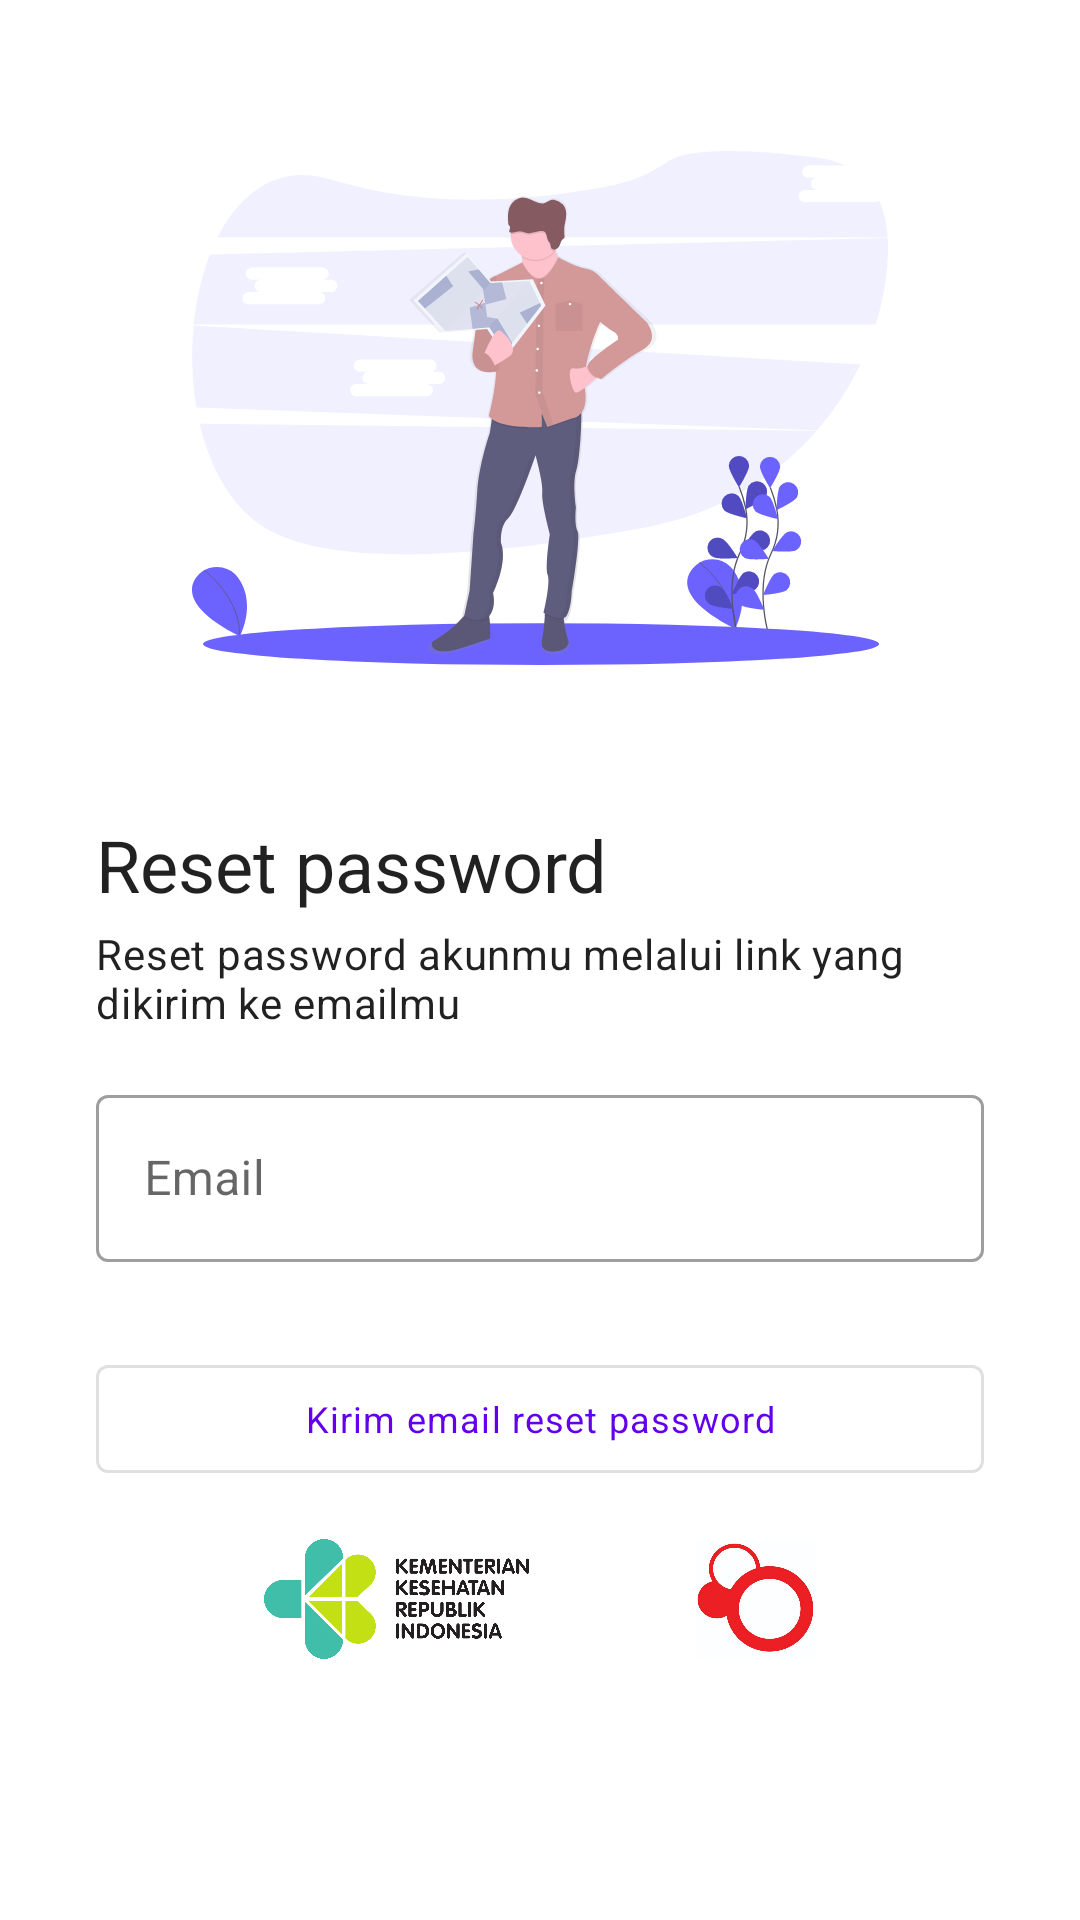

Produce the Android XML layout that renders to this screen, including the resource entries it uses.
<!-- AndroidManifest.xml: application theme Theme.Posbindu -->
<!-- res/layout/fragment_password_reset.xml -->
<?xml version="1.0" encoding="utf-8"?>
<androidx.core.widget.NestedScrollView xmlns:android="http://schemas.android.com/apk/res/android"
    xmlns:app="http://schemas.android.com/apk/res-auto"
    android:layout_width="match_parent"
    android:layout_height="match_parent"
    android:fillViewport="true"
    android:overScrollMode="never">

    <androidx.constraintlayout.widget.ConstraintLayout
        android:layout_width="match_parent"
        android:layout_height="wrap_content">

        <ImageView
            android:id="@+id/illustration"
            android:layout_width="0dp"
            android:layout_height="@dimen/illustration_height"
            android:layout_marginTop="@dimen/margin_m"
            android:contentDescription="@string/illustration"
            android:padding="@dimen/margin"
            android:scaleType="fitCenter"
            android:src="@drawable/illustration_lost"
            app:layout_constraintEnd_toEndOf="@id/title"
            app:layout_constraintStart_toStartOf="@id/title"
            app:layout_constraintTop_toTopOf="parent" />

        <com.google.android.material.textview.MaterialTextView
            android:id="@+id/title"
            style="?textAppearanceHeadline5"
            android:layout_width="0dp"
            android:layout_height="wrap_content"
            android:layout_marginStart="@dimen/margin"
            android:layout_marginTop="@dimen/margin_m"
            android:layout_marginEnd="@dimen/margin"
            android:text="@string/reset_password"
            app:layout_constraintEnd_toEndOf="parent"
            app:layout_constraintStart_toStartOf="parent"
            app:layout_constraintTop_toBottomOf="@id/illustration"
            app:layout_constraintWidth_max="@dimen/max_width" />

        <com.google.android.material.textview.MaterialTextView
            android:id="@+id/subtitle"
            style="?textAppearanceBody2"
            android:layout_width="0dp"
            android:layout_height="wrap_content"
            android:layout_marginStart="@dimen/margin"
            android:layout_marginTop="@dimen/margin_xs"
            android:layout_marginEnd="@dimen/margin"
            android:text="@string/fragment_password_reset_subtitle"
            app:layout_constraintEnd_toEndOf="parent"
            app:layout_constraintStart_toStartOf="parent"
            app:layout_constraintTop_toBottomOf="@id/title"
            app:layout_constraintWidth_max="@dimen/max_width" />

        <com.google.android.material.textfield.TextInputLayout
            android:id="@+id/email_input_layout"
            style="@style/Widget.MaterialComponents.TextInputLayout.OutlinedBox"
            android:layout_width="0dp"
            android:layout_height="wrap_content"
            android:layout_marginStart="@dimen/margin"
            android:layout_marginTop="@dimen/margin_m"
            android:layout_marginEnd="@dimen/margin"
            android:hint="@string/email"
            app:errorEnabled="true"
            app:layout_constraintEnd_toEndOf="parent"
            app:layout_constraintStart_toStartOf="parent"
            app:layout_constraintTop_toBottomOf="@id/subtitle"
            app:layout_constraintWidth_max="@dimen/max_width">

            <com.google.android.material.textfield.TextInputEditText
                android:id="@+id/email"
                android:layout_width="match_parent"
                android:layout_height="wrap_content"
                android:inputType="textEmailAddress" />

        </com.google.android.material.textfield.TextInputLayout>

        <com.google.android.material.button.MaterialButton
            android:id="@+id/send_password_reset_email"
            style="@style/Widget.MaterialComponents.Button.OutlinedButton"
            android:layout_width="0dp"
            android:layout_height="wrap_content"
            android:layout_marginStart="@dimen/margin"
            android:layout_marginTop="@dimen/margin_s"
            android:layout_marginEnd="@dimen/margin"
            android:text="@string/send_password_reset_email"
            android:textAppearance="?textAppearanceCaption"
            app:layout_constraintEnd_toEndOf="parent"
            app:layout_constraintStart_toStartOf="parent"
            app:layout_constraintTop_toBottomOf="@id/email_input_layout"
            app:layout_constraintWidth_max="@dimen/max_width" />

        <include
            layout="@layout/app_info"
            android:layout_width="wrap_content"
            android:layout_height="wrap_content"
            android:layout_marginTop="@dimen/margin_m"
            android:layout_marginBottom="@dimen/margin_m"
            app:layout_constraintBottom_toTopOf="@id/progress_indicator"
            app:layout_constraintEnd_toEndOf="parent"
            app:layout_constraintStart_toStartOf="parent"
            app:layout_constraintTop_toBottomOf="@id/send_password_reset_email"
            app:layout_constraintVertical_bias="0" />

        <com.google.android.material.progressindicator.LinearProgressIndicator
            android:id="@+id/progress_indicator"
            android:layout_width="0dp"
            android:layout_height="wrap_content"
            android:indeterminate="true"
            android:visibility="invisible"
            app:hideAnimationBehavior="inward"
            app:layout_constraintBottom_toBottomOf="parent"
            app:layout_constraintEnd_toEndOf="parent"
            app:layout_constraintStart_toStartOf="parent"
            app:minHideDelay="@integer/progress_indicator_min_hide_delay"
            app:showAnimationBehavior="outward" />

    </androidx.constraintlayout.widget.ConstraintLayout>

</androidx.core.widget.NestedScrollView>
<!-- res/layout/app_info.xml (included above) -->
<?xml version="1.0" encoding="utf-8"?>
<LinearLayout xmlns:android="http://schemas.android.com/apk/res/android"
    android:layout_width="wrap_content"
    android:layout_height="wrap_content">

    <ImageView
        android:layout_width="wrap_content"
        android:layout_height="@dimen/sponsor_logo_size"
        android:adjustViewBounds="true"
        android:contentDescription="@string/kemenkes_logo"
        android:src="@drawable/logo_kemenkes" />

    <ImageView
        android:layout_width="@dimen/sponsor_logo_size"
        android:layout_height="@dimen/sponsor_logo_size"
        android:layout_marginStart="@dimen/margin_s"
        android:contentDescription="@string/uns_logo"
        android:src="@drawable/logo_uns" />

    <ImageView
        android:layout_width="@dimen/sponsor_logo_size"
        android:layout_height="@dimen/sponsor_logo_size"
        android:layout_marginStart="@dimen/margin_s"
        android:contentDescription="@string/rgdc_logo"
        android:src="@drawable/logo_rgdc" />

</LinearLayout>
<!-- resources referenced by this layout -->
<resources>
  <dimen name="illustration_height">240dp</dimen>
  <dimen name="margin">32dp</dimen>
  <dimen name="margin_m">16dp</dimen>
  <dimen name="margin_s">8dp</dimen>
  <dimen name="margin_xs">4dp</dimen>
  <dimen name="max_width">320dp</dimen>
  <dimen name="sponsor_logo_size">40dp</dimen>
  <!-- drawable illustration_lost: vector/xml drawable (drawable, 22546 chars, omitted) -->
  <!-- drawable logo_kemenkes: png bitmap (drawable, 84348 bytes) -->
  <!-- drawable logo_rgdc: jpg bitmap (drawable, 38892 bytes) -->
  <integer name="progress_indicator_min_hide_delay">300</integer>
  <string name="email">Email</string>
  <string name="fragment_password_reset_subtitle">Reset password akunmu melalui link yang dikirim ke emailmu</string>
  <string name="illustration">Ilustrasi</string>
  <string name="kemenkes_logo">Logo Kementerian Kesehatan</string>
  <string name="reset_password">Reset password</string>
  <string name="rgdc_logo">Logo Research Group Disease Control</string>
  <string name="send_password_reset_email">Kirim email reset password</string>
  <string name="uns_logo">Logo Universitas Sebelas Maret</string>
  <style name="Theme.Posbindu" parent="Theme.MaterialComponents.Light.NoActionBar">
          <item name="colorPrimary">@color/purple_500</item>
          <item name="colorPrimaryVariant">@color/purple_700</item>
          <item name="colorOnPrimary">@color/white</item>
          <item name="colorSecondary">@color/teal_200</item>
          <item name="colorSecondaryVariant">@color/teal_700</item>
          <item name="colorOnSecondary">@color/black</item>
      </style>
  <!-- not gathered from this repository: default colours our renderer supplied (Android Studio template values) -->
  <color name="purple_500">#FF6200EE</color>
  <color name="purple_700">#FF3700B3</color>
  <color name="teal_200">#FF03DAC5</color>
  <color name="teal_700">#FF018786</color>
  <color name="black">#FF000000</color>
  <color name="white">#FFFFFFFF</color>
</resources>
